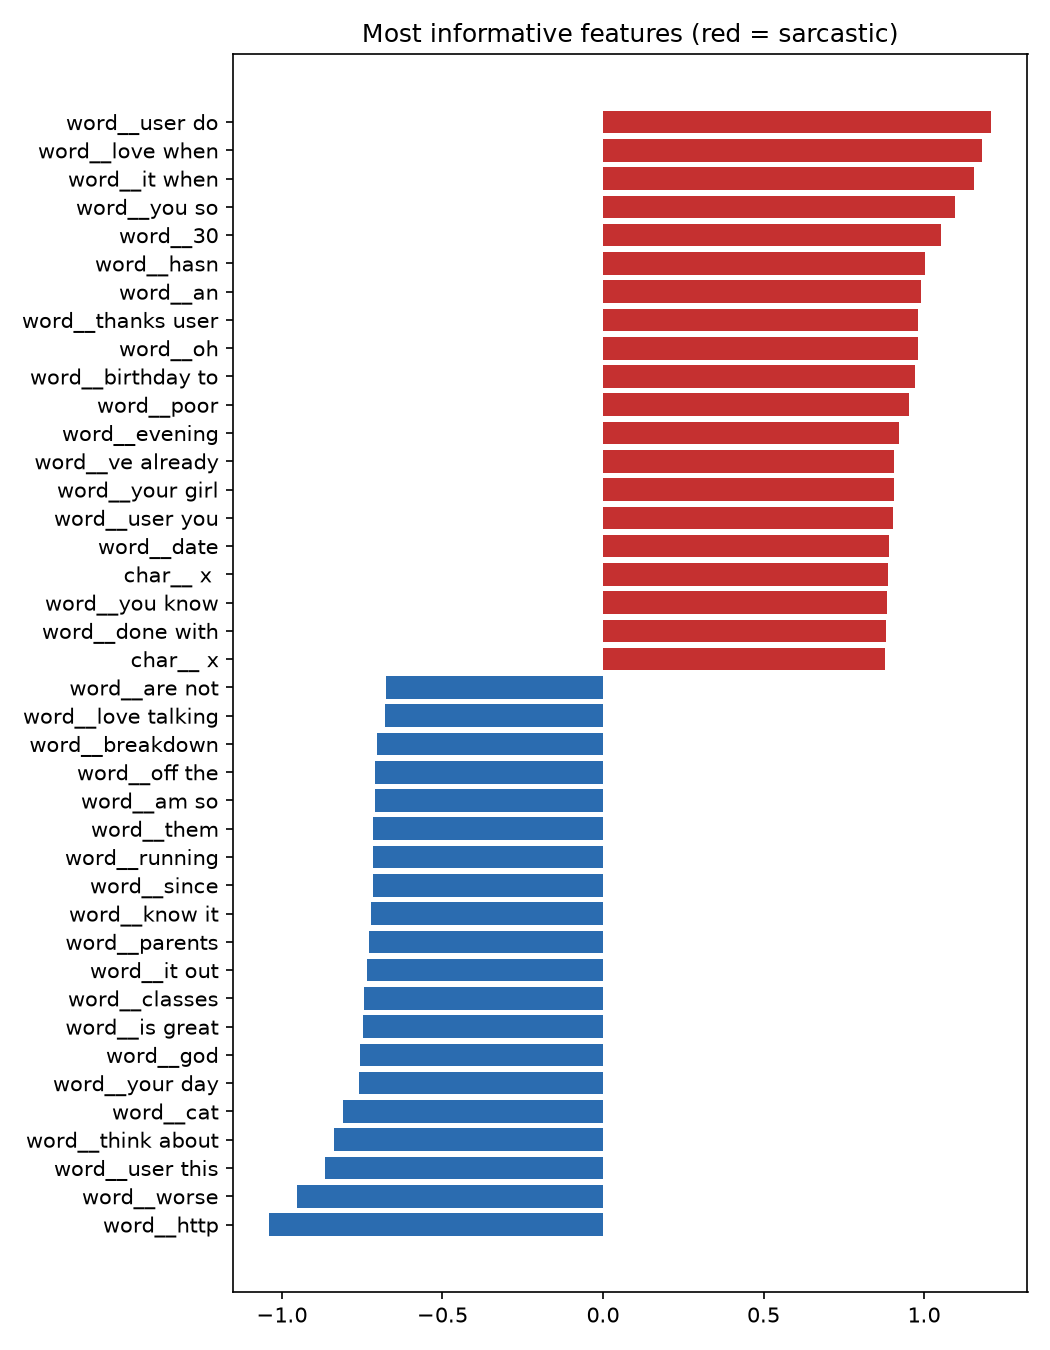

The table this chart was drawn from, first rows:
feature, weight, indicates
word__user do, 1.21, sarcastic
word__love when, 1.18, sarcastic
word__it when, 1.156, sarcastic
word__you so, 1.095, sarcastic
word__30, 1.054, sarcastic
word__hasn, 1.002, sarcastic
word__an, 0.9896, sarcastic
word__thanks user, 0.9817, sarcastic
word__oh, 0.9809, sarcastic
word__birthday to, 0.9708, sarcastic
word__poor, 0.953, sarcastic
word__evening, 0.9218, sarcastic
word__ve already, 0.9066, sarcastic
word__your girl, 0.9051, sarcastic
word__user you, 0.904, sarcastic
word__date, 0.8906, sarcastic
char__ x, 0.8883, sarcastic
word__you know, 0.8843, sarcastic
word__done with, 0.8804, sarcastic
char__ x, 0.8784, sarcastic
word__http, -1.039, not sarcastic
word__worse, -0.9528, not sarcastic
word__user this, -0.8648, not sarcastic
word__think about, -0.8378, not sarcastic
word__cat, -0.8101, not sarcastic
word__your day, -0.7586, not sarcastic
word__god, -0.7584, not sarcastic
word__is great, -0.7477, not sarcastic
word__classes, -0.7437, not sarcastic
word__it out, -0.7346, not sarcastic
word__parents, -0.7277, not sarcastic
word__know it, -0.7238, not sarcastic
word__since, -0.7174, not sarcastic
word__running, -0.7173, not sarcastic
word__them, -0.7169, not sarcastic
word__am so, -0.7095, not sarcastic
word__off the, -0.7092, not sarcastic
word__breakdown, -0.7051, not sarcastic
word__love talking, -0.6785, not sarcastic
word__are not, -0.6769, not sarcastic
